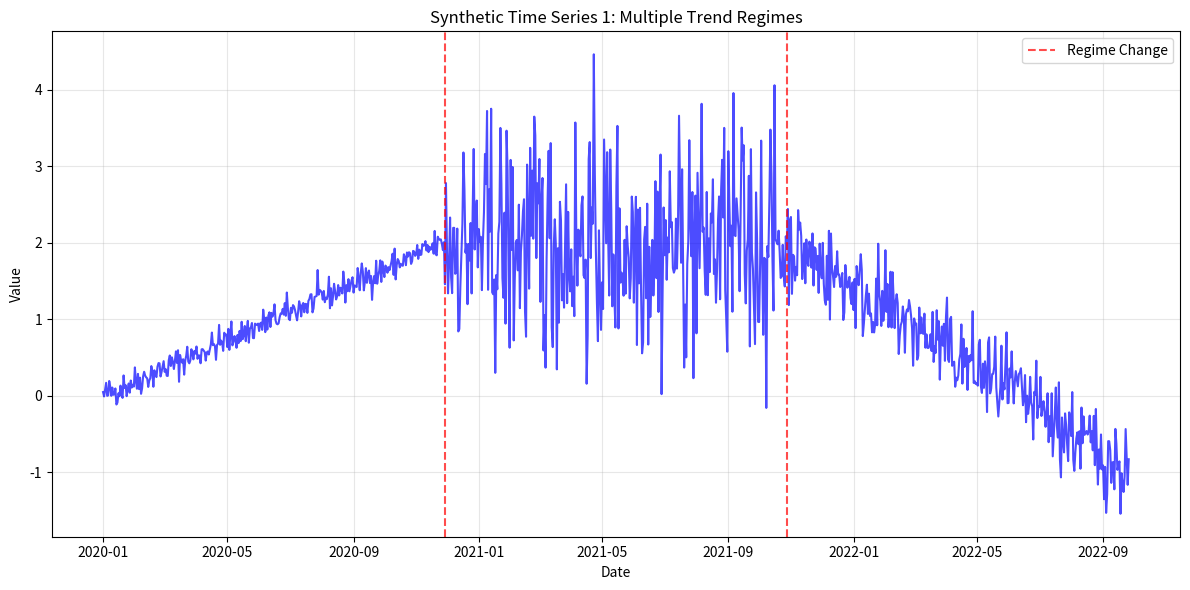
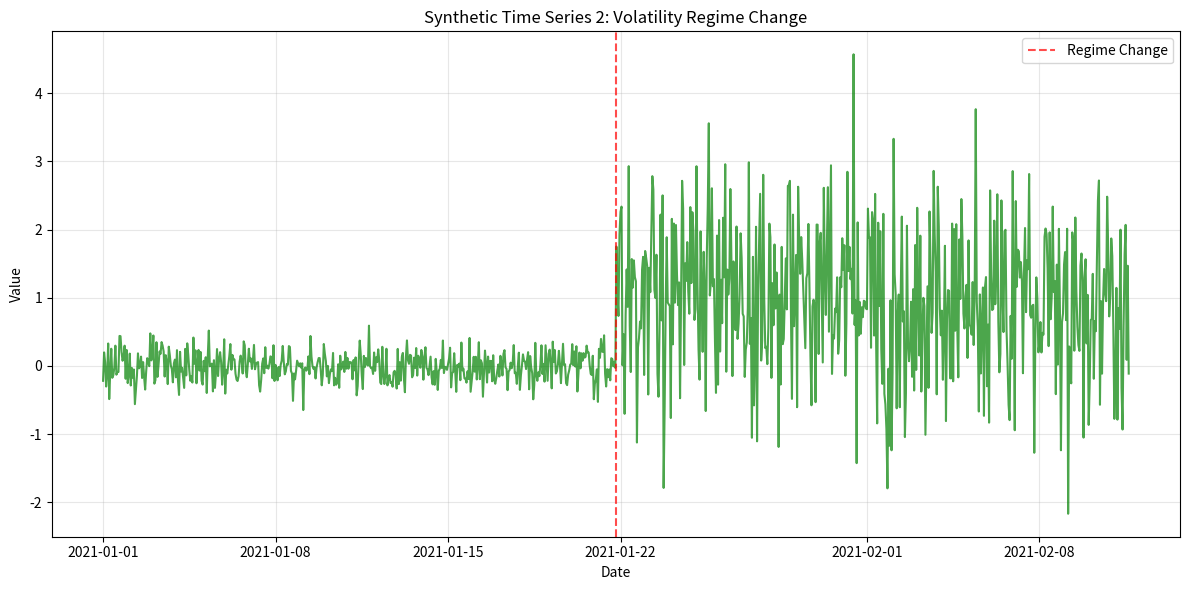

Source code (Python) for these figures, in order:
"""Script to create synthetic time series data with distinct regimes."""

import numpy as np
import pandas as pd
import matplotlib.pyplot as plt
from pathlib import Path


def create_regime_series_1(n_points: int = 1000) -> pd.Series:
    """Create synthetic time series with 3 distinct regimes.
    
    Args:
        n_points: Number of data points to generate
        
    Returns:
        pandas Series with synthetic time series data
    """
    np.random.seed(42)
    
    # Define regime boundaries
    regime1_end = n_points // 3
    regime2_end = 2 * n_points // 3
    
    # Generate time series with different regimes
    data = np.zeros(n_points)
    
    # Regime 1: Low volatility, trending up
    regime1_trend = np.linspace(0, 2, regime1_end)
    regime1_noise = np.random.normal(0, 0.1, regime1_end)
    data[:regime1_end] = regime1_trend + regime1_noise
    
    # Regime 2: High volatility, mean-reverting
    regime2_base = np.ones(regime2_end - regime1_end) * 2
    regime2_noise = np.random.normal(0, 0.8, regime2_end - regime1_end)
    data[regime1_end:regime2_end] = regime2_base + regime2_noise
    
    # Regime 3: Moderate volatility, trending down
    regime3_trend = np.linspace(2, -1, n_points - regime2_end)
    regime3_noise = np.random.normal(0, 0.3, n_points - regime2_end)
    data[regime2_end:] = regime3_trend + regime3_noise
    
    # Create pandas series with date index
    dates = pd.date_range('2020-01-01', periods=n_points, freq='D')
    series = pd.Series(data, index=dates, name='value')
    
    return series


def create_regime_series_2(n_points: int = 1000) -> pd.Series:
    """Create synthetic time series with 2 distinct regimes (volatility change).
    
    Args:
        n_points: Number of data points to generate
        
    Returns:
        pandas Series with synthetic time series data
    """
    np.random.seed(123)
    
    # Define regime boundary
    regime_change = n_points // 2
    
    # Generate time series
    data = np.zeros(n_points)
    
    # Regime 1: Low volatility around mean of 0
    regime1_noise = np.random.normal(0, 0.2, regime_change)
    data[:regime_change] = regime1_noise
    
    # Regime 2: High volatility around mean of 1
    regime2_base = np.ones(n_points - regime_change) * 1
    regime2_noise = np.random.normal(0, 1.0, n_points - regime_change)
    data[regime_change:] = regime2_base + regime2_noise
    
    # Create pandas series with date index
    dates = pd.date_range('2021-01-01', periods=n_points, freq='h')
    series = pd.Series(data, index=dates, name='value')
    
    return series


def plot_synthetic_series(series1: pd.Series, series2: pd.Series, 
                         output_dir: Path = Path("./output")) -> None:
    """Plot both synthetic series and save to files.
    
    Args:
        series1: First synthetic series
        series2: Second synthetic series
        output_dir: Directory to save plots
    """
    output_dir.mkdir(exist_ok=True)
    
    # Plot series 1
    fig1, ax1 = plt.subplots(figsize=(12, 6))
    ax1.plot(series1.index, series1.values, 'b-', alpha=0.7)
    ax1.set_title('Synthetic Time Series 1: Multiple Trend Regimes')
    ax1.set_xlabel('Date')
    ax1.set_ylabel('Value')
    ax1.grid(True, alpha=0.3)
    
    # Add regime boundaries for visualization
    regime1_end = len(series1) // 3
    regime2_end = 2 * len(series1) // 3
    ax1.axvline(x=series1.index[regime1_end], color='red', linestyle='--', alpha=0.7, label='Regime Change')
    ax1.axvline(x=series1.index[regime2_end], color='red', linestyle='--', alpha=0.7)
    ax1.legend()
    
    plt.tight_layout()
    plt.savefig(output_dir / 'synthetic_series_1.png', dpi=150, bbox_inches='tight')
    plt.close()
    
    # Plot series 2
    fig2, ax2 = plt.subplots(figsize=(12, 6))
    ax2.plot(series2.index, series2.values, 'g-', alpha=0.7)
    ax2.set_title('Synthetic Time Series 2: Volatility Regime Change')
    ax2.set_xlabel('Date')
    ax2.set_ylabel('Value')
    ax2.grid(True, alpha=0.3)
    
    # Add regime boundary for visualization
    regime_change = len(series2) // 2
    ax2.axvline(x=series2.index[regime_change], color='red', linestyle='--', alpha=0.7, label='Regime Change')
    ax2.legend()
    
    plt.tight_layout()
    plt.savefig(output_dir / 'synthetic_series_2.png', dpi=150, bbox_inches='tight')
    plt.close()
    
    print(f"Plots saved to {output_dir}/")


def make_series(n: int = 5000, seed: int = 123) -> pd.DataFrame:
    """Generate financial time series with 3 distinct regimes.
    
    Args:
        n: Number of data points to generate
        seed: Random seed for reproducibility
        
    Returns:
        DataFrame with columns: price, ret, feature1, feature2
    """
    np.random.seed(seed)
    
    # Create minutely datetime index starting from a base date
    start_date = pd.Timestamp('2023-01-01 09:00:00')
    dates = pd.date_range(start_date, periods=n, freq='min')
    
    # Define regime boundaries
    regime1_end = n // 3
    regime2_end = 2 * n // 3
    
    # Generate log returns for each regime
    returns = np.zeros(n)
    
    # Regime 1: Low volatility (σ=0.02), positive drift (μ=0.0003)
    regime1_returns = np.random.normal(0.0003, 0.02, regime1_end)
    returns[:regime1_end] = regime1_returns
    
    # Regime 2: High volatility (σ=0.08), zero drift (μ=0)
    regime2_returns = np.random.normal(0.0, 0.08, regime2_end - regime1_end)
    returns[regime1_end:regime2_end] = regime2_returns
    
    # Regime 3: Medium volatility (σ=0.04), negative drift (μ=-0.0002)
    regime3_returns = np.random.normal(-0.0002, 0.04, n - regime2_end)
    returns[regime2_end:] = regime3_returns
    
    # Generate price series from returns (starting at 100)
    prices = np.zeros(n)
    prices[0] = 100.0
    for i in range(1, n):
        prices[i] = prices[i-1] * np.exp(returns[i])
    
    # Create DataFrame
    df = pd.DataFrame(index=dates)
    df['price'] = prices
    df['ret'] = returns
    
    # Feature 1: Lagged returns
    df['feature1'] = df['ret'].shift(1)
    
    # Feature 2: Rolling mean of returns (30 periods)
    df['feature2'] = df['ret'].rolling(window=30, min_periods=1).mean()
    
    return df


def main():
    """Main function to generate synthetic data and save to files."""
    # Create output directory
    output_dir = Path("./output")
    output_dir.mkdir(exist_ok=True)
    
    # Generate new financial series
    print("Generating financial time series with regimes...")
    df = make_series(n=5000, seed=123)
    
    # Save to CSV in examples directory
    examples_dir = Path("examples")
    examples_dir.mkdir(exist_ok=True)
    df.to_csv(examples_dir / 'series.csv')
    print(f"Financial series saved to {examples_dir / 'series.csv'}")
    
    # Also generate original synthetic series
    print("Generating original synthetic time series...")
    
    series1 = create_regime_series_1(1000)
    series2 = create_regime_series_2(1000)
    
    # Save to CSV files
    series1.to_csv(output_dir / 'synthetic_series_1.csv', header=True)
    series2.to_csv(output_dir / 'synthetic_series_2.csv', header=True)
    
    print(f"Series 1 saved to {output_dir / 'synthetic_series_1.csv'}")
    print(f"Series 2 saved to {output_dir / 'synthetic_series_2.csv'}")
    
    # Create plots
    print("Creating visualization plots...")
    plot_synthetic_series(series1, series2, output_dir)
    
    # Print summary statistics for new financial series
    print("\nFinancial Series Summary:")
    print(f"  Length: {len(df)}")
    print(f"  Price range: {df['price'].min():.2f} - {df['price'].max():.2f}")
    print(f"  Returns mean: {df['ret'].mean():.6f}")
    print(f"  Returns std: {df['ret'].std():.6f}")
    print(f"  Index: {df.index[0]} to {df.index[-1]}")
    
    # Print summary statistics for original series
    print("\nSeries 1 Summary:")
    print(f"  Length: {len(series1)}")
    print(f"  Mean: {series1.mean():.3f}")
    print(f"  Std: {series1.std():.3f}")
    print(f"  Min: {series1.min():.3f}")
    print(f"  Max: {series1.max():.3f}")
    
    print("\nSeries 2 Summary:")
    print(f"  Length: {len(series2)}")
    print(f"  Mean: {series2.mean():.3f}")
    print(f"  Std: {series2.std():.3f}")
    print(f"  Min: {series2.min():.3f}")
    print(f"  Max: {series2.max():.3f}")
    
    print("\nSynthetic data generation complete!")


if __name__ == "__main__":
    main()
